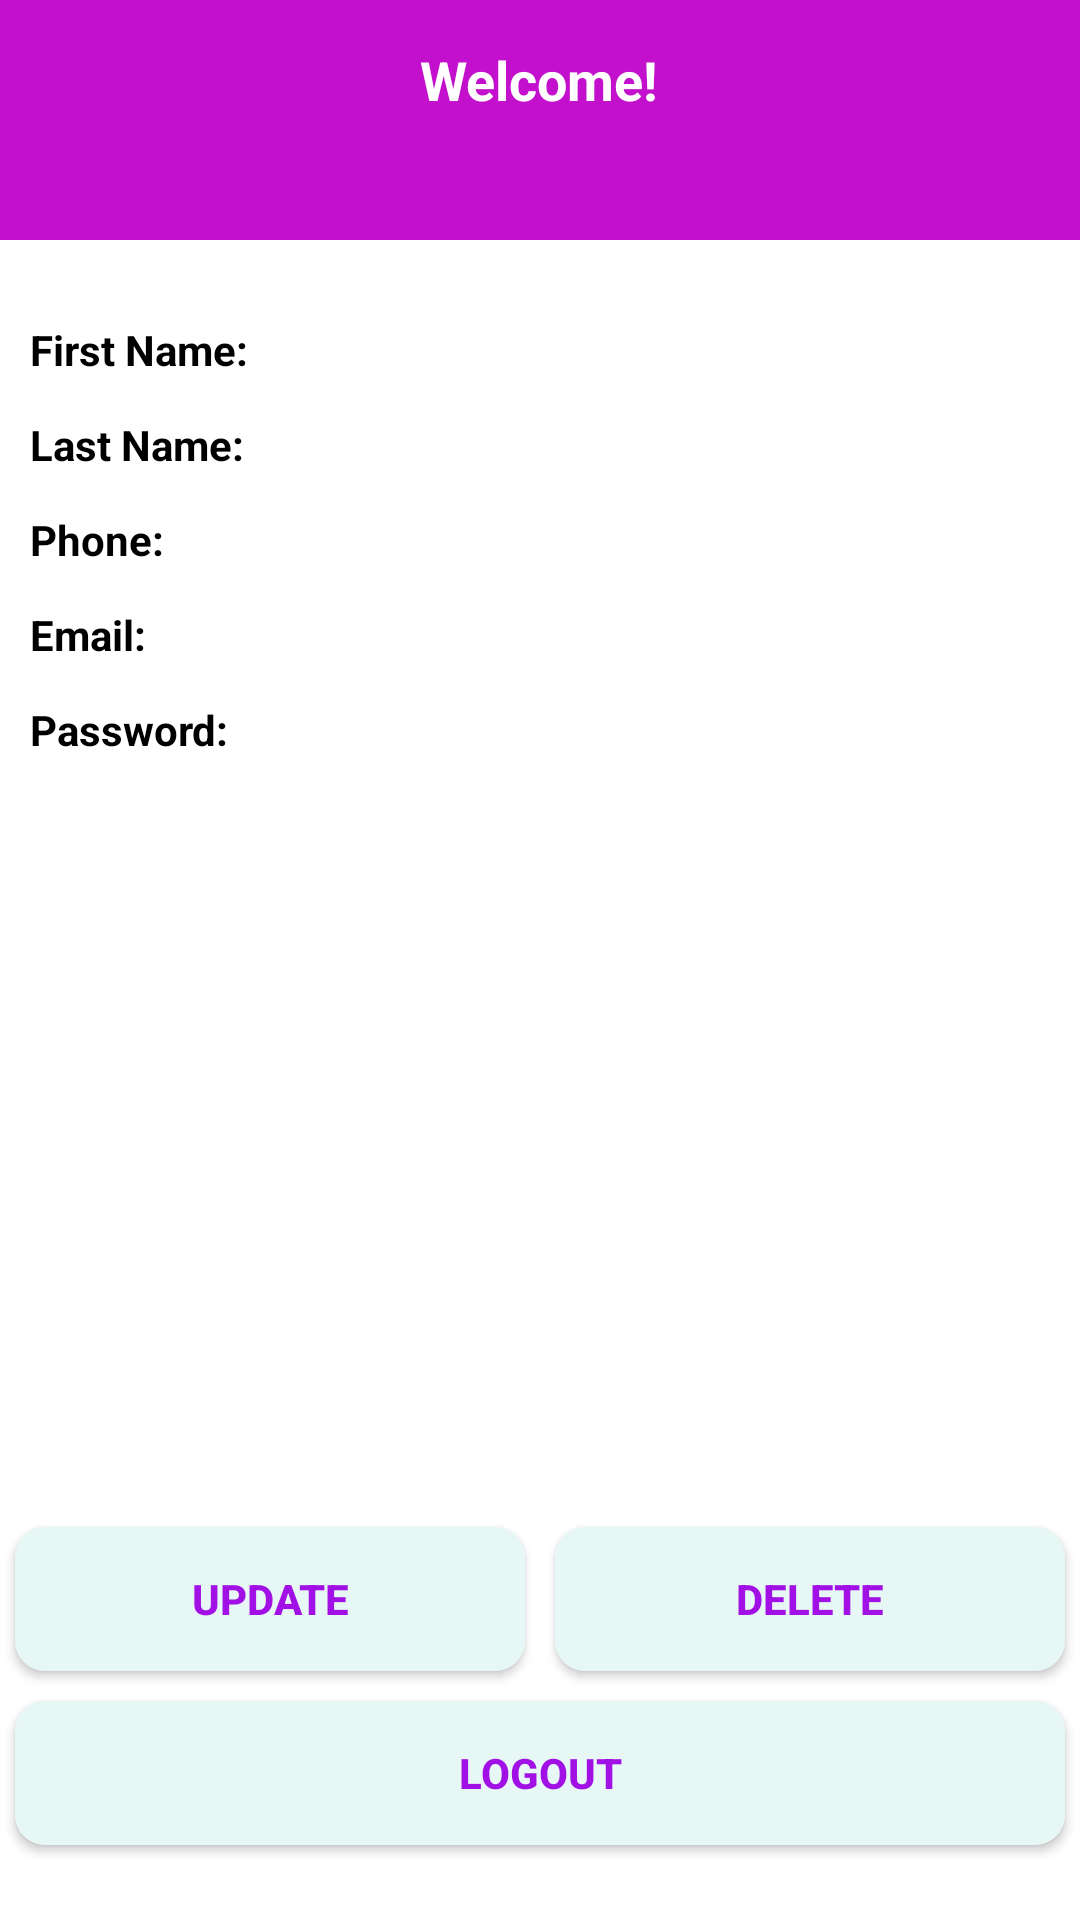

Produce the Android XML layout that renders to this screen, including the resource entries it uses.
<!-- AndroidManifest.xml: application theme AppTheme -->
<!-- res/layout/activity_member.xml -->
<?xml version="1.0" encoding="utf-8"?>
<LinearLayout xmlns:android="http://schemas.android.com/apk/res/android"
    xmlns:tools="http://schemas.android.com/tools"
    android:layout_width="match_parent"
    android:layout_height="match_parent"
    android:background="@color/background_main"
    android:orientation="vertical"
    tools:context=".presentation.member.MemberActivity">

    <LinearLayout
        android:layout_width="match_parent"
        android:layout_height="80dp"
        android:gravity="center"
        android:orientation="vertical">

        <TextView
            style="@style/BaseTextView"
            android:layout_width="wrap_content"
            android:layout_height="wrap_content"
            android:text="@string/greeting"
            android:textColor="@color/text_light"
            android:textSize="18sp" />

        <TextView
            android:id="@+id/first_name_text_view"
            style="@style/BaseTextView"
            android:layout_width="wrap_content"
            android:layout_height="wrap_content"
            android:textColor="@color/text_light"
            android:textSize="20sp" />

    </LinearLayout>

    <LinearLayout
        android:layout_width="match_parent"
        android:layout_height="match_parent"
        android:orientation="vertical">

        <include layout="@layout/member_content" />

    </LinearLayout>

</LinearLayout>
<!-- res/layout/member_content.xml (included above) -->
<?xml version="1.0" encoding="utf-8"?>
<RelativeLayout xmlns:android="http://schemas.android.com/apk/res/android"
    android:layout_width="match_parent"
    android:layout_height="match_parent"
    android:background="@color/background_light">

    <LinearLayout
        android:layout_width="match_parent"
        android:layout_height="wrap_content"
        android:layout_margin="10dp"
        android:background="@color/background_light"
        android:orientation="vertical"
        android:paddingTop="15dp">

        <LinearLayout
            android:layout_width="match_parent"
            android:layout_height="wrap_content"
            android:orientation="horizontal">

            <TextView
                style="@style/MemberTextView"
                android:layout_width="0dp"
                android:layout_height="wrap_content"
                android:layout_weight="1"
                android:text="@string/first_name" />

            <EditText
                android:id="@+id/first_name_edit_text"
                style="@style/MemberEditText"
                android:layout_width="0dp"
                android:layout_height="wrap_content"
                android:layout_weight="2"
                android:inputType="text" />

        </LinearLayout>

        <LinearLayout
            android:layout_width="match_parent"
            android:layout_height="wrap_content"
            android:orientation="horizontal">

            <TextView
                style="@style/MemberTextView"
                android:layout_width="0dp"
                android:layout_height="wrap_content"
                android:layout_weight="1"
                android:text="@string/last_name" />

            <EditText
                android:id="@+id/last_name_edit_text"
                style="@style/MemberEditText"
                android:layout_width="0dp"
                android:layout_height="wrap_content"
                android:layout_weight="2"
                android:inputType="text" />

        </LinearLayout>

        <LinearLayout
            android:layout_width="match_parent"
            android:layout_height="wrap_content"
            android:orientation="horizontal">

            <TextView
                style="@style/MemberTextView"
                android:layout_width="0dp"
                android:layout_height="wrap_content"
                android:layout_weight="1"
                android:text="@string/phone" />

            <EditText
                android:id="@+id/phone_edit_text"
                style="@style/MemberEditText"
                android:layout_width="0dp"
                android:layout_height="wrap_content"
                android:layout_weight="2"
                android:inputType="phone" />

        </LinearLayout>

        <LinearLayout
            android:layout_width="match_parent"
            android:layout_height="wrap_content"
            android:orientation="horizontal">

            <TextView
                style="@style/MemberTextView"
                android:layout_width="0dp"
                android:layout_height="wrap_content"
                android:layout_weight="1"
                android:text="@string/email" />

            <EditText
                android:id="@+id/email_edit_text"
                style="@style/MemberEditText"
                android:layout_width="0dp"
                android:layout_height="wrap_content"
                android:layout_weight="2"
                android:inputType="textEmailAddress" />

        </LinearLayout>

        <LinearLayout
            android:layout_width="match_parent"
            android:layout_height="wrap_content"
            android:orientation="horizontal">

            <TextView
                style="@style/MemberTextView"
                android:layout_width="0dp"
                android:layout_height="wrap_content"
                android:layout_weight="1"
                android:text="@string/password" />

            <EditText
                android:id="@+id/password_edit_text"
                style="@style/MemberEditText"
                android:layout_width="0dp"
                android:layout_height="wrap_content"
                android:layout_weight="2"
                android:inputType="textPassword" />

        </LinearLayout>

    </LinearLayout>

    <RelativeLayout
        android:layout_width="match_parent"
        android:layout_height="wrap_content"
        android:layout_alignParentBottom="true"
        android:layout_marginBottom="20dp">

        <include layout="@layout/member_buttons" />

    </RelativeLayout>

</RelativeLayout>
<!-- res/layout/member_buttons.xml (included above) -->
<?xml version="1.0" encoding="utf-8"?>
<LinearLayout xmlns:android="http://schemas.android.com/apk/res/android"
    android:layout_width="match_parent"
    android:layout_height="wrap_content"
    android:orientation="vertical">

    <LinearLayout
        android:layout_width="match_parent"
        android:layout_height="wrap_content"
        android:orientation="horizontal">

        <Button
            android:id="@+id/edit_button"
            style="@style/BoxButton"
            android:layout_width="0dp"
            android:layout_height="wrap_content"
            android:layout_weight="1"
            android:text="@string/update_btn"
            android:textStyle="bold"
            android:textColor="@color/text_title"
            android:onClick="clickOfButton"
            android:layout_margin="5dp" />

        <Button
            android:id="@+id/delete_button"
            style="@style/BoxButton"
            android:layout_width="0dp"
            android:layout_height="wrap_content"
            android:layout_weight="1"
            android:text="@string/delete_btn"
            android:textStyle="bold"
            android:textColor="@color/text_title"
            android:onClick="clickOfButton"
            android:layout_margin="5dp"/>

    </LinearLayout>

    <Button
        android:id="@+id/logout_button"
        style="@style/BoxButton"
        android:layout_width="match_parent"
        android:layout_height="wrap_content"
        android:layout_margin="5dp"
        android:text="@string/logout_btn"
        android:textColor="@color/text_title"
        android:onClick="clickOfButton"
        android:textStyle="bold" />

</LinearLayout>
<!-- resources referenced by this layout -->
<resources>
  <color name="background_light">#ffffff</color>
  <color name="background_main">#c310cc</color>
  <color name="text_light">#ffffff</color>
  <color name="text_title">#a110e4</color>
  <string name="delete_btn">Delete</string>
  <string name="email">Email: </string>
  <string name="first_name">First Name: </string>
  <string name="greeting">Welcome!</string>
  <string name="last_name">Last Name: </string>
  <string name="logout_btn">Logout</string>
  <string name="password">Password: </string>
  <string name="phone">Phone: </string>
  <string name="update_btn">Update</string>
  <style name="BaseTextView">
          <item name="android:textStyle">bold</item>
      </style>
  <style name="BoxButton">
          <item name="android:textStyle">bold</item>
          <item name="android:textColor">@color/text_title</item>
          <item name="android:background">@drawable/box_button</item>
      </style>
  <style name="MemberEditText">
          <item name="android:textColor">@color/text_dark</item>
          <item name="android:layout_marginBottom">10dp</item>
          <item name="android:textSize">16sp</item>
          <item name="android:background">@drawable/box_edit_text</item>
      </style>
  <style name="MemberTextView">
          <item name="android:textColor">@color/text_dark</item>
          <item name="android:textStyle">bold</item>
          <item name="android:layout_marginBottom">10dp</item>
      </style>
  <style name="AppTheme" parent="Theme.AppCompat.Light.DarkActionBar">
          
          <item name="colorPrimary">@color/colorPrimary</item>
          <item name="colorPrimaryDark">@color/colorPrimaryDark</item>
          <item name="colorAccent">@color/colorAccent</item>
      </style>
  <!-- drawable box_button (drawable) -->
  <?xml version="1.0" encoding="utf-8"?>
  <shape xmlns:android="http://schemas.android.com/apk/res/android"
      android:padding="10dp"
      android:shape="rectangle">
  
      <solid android:color="@color/button_background_login" />
  
      <corners
          android:bottomLeftRadius="10dp"
          android:bottomRightRadius="10dp"
          android:topLeftRadius="10dp"
          android:topRightRadius="10dp" />
  
  </shape>
  <color name="text_dark">#000000</color>
  <!-- drawable box_edit_text (drawable) -->
  <?xml version="1.0" encoding="utf-8"?>
  <shape xmlns:android="http://schemas.android.com/apk/res/android"
      android:padding="10dp"
      android:shape="rectangle">
  
      <solid android:color="@color/background_light" />
  
  </shape>
  <color name="colorPrimary">#3F51B5</color>
  <color name="colorPrimaryDark">#303F9F</color>
  <color name="colorAccent">#FF4081</color>
  <color name="button_background_login">#e7f7f5</color>
</resources>
